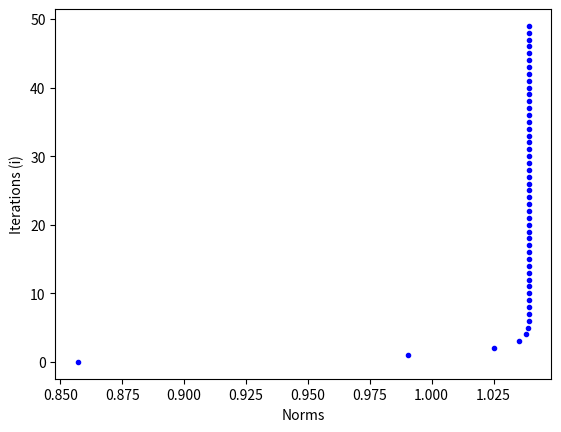

Source code (Python):
import numpy as np
import matplotlib.pyplot as plt

def markov(n:int = 5, N:int = 50):
    """
    Computes Markov chain transition & saves graph to .png figure

        @param n:int = size of the n sized vector p, and n x n sized matrix P
        @param N:int = number of transitions done to p and p_stationary

        @return None
    """

    # Set seed for reproducible output (for the report)
    np.random.seed(0)

    # Generate n-vector w/ non-negative entries
    p = np.random.rand(n)

    # Scale so that the sum equals to 1
    # This gives the probability distribution, p
    p = p / p.sum()

    # Generate n x n matrix w/ non-negative entries 
    P = np.random.rand(n, n)

    # Scale so that the sum in each row is 1
    # This gives the transition matrix, P
    for i in range(n):
        P[i,:] = P[i,:] / P[i,:].sum()

    # Compute transition (p <- P^T*p) for N steps
    for i in range(N):
        p = P.T * p

        # Compute largest eigenvalue, and then scale it so that the sum is equal to 1
        eig = np.linalg.eig(P.T)
        pos = np.argmax(eig[0])
        p_stationary = eig[1][:, pos]
        p_stationary = p_stationary / p_stationary.sum()

        # Compute the norm of p - p_stationary 
        norm = np.linalg.norm(p - p_stationary)

        # Plot the points individually 
        plt.plot(norm, i, color = 'blue', marker = 'o', markersize  = 3)

    # Save the result plot into a figure
    plt.xlabel('Norms')
    plt.ylabel('Iterations (i)')
    plt.savefig('./markov.png')


if __name__ == '__main__':
    # markov(1, 100)
    # markov(3, 100)
    markov(5, 50)
    # markov(5, 100)
    # markov(10, 100)



